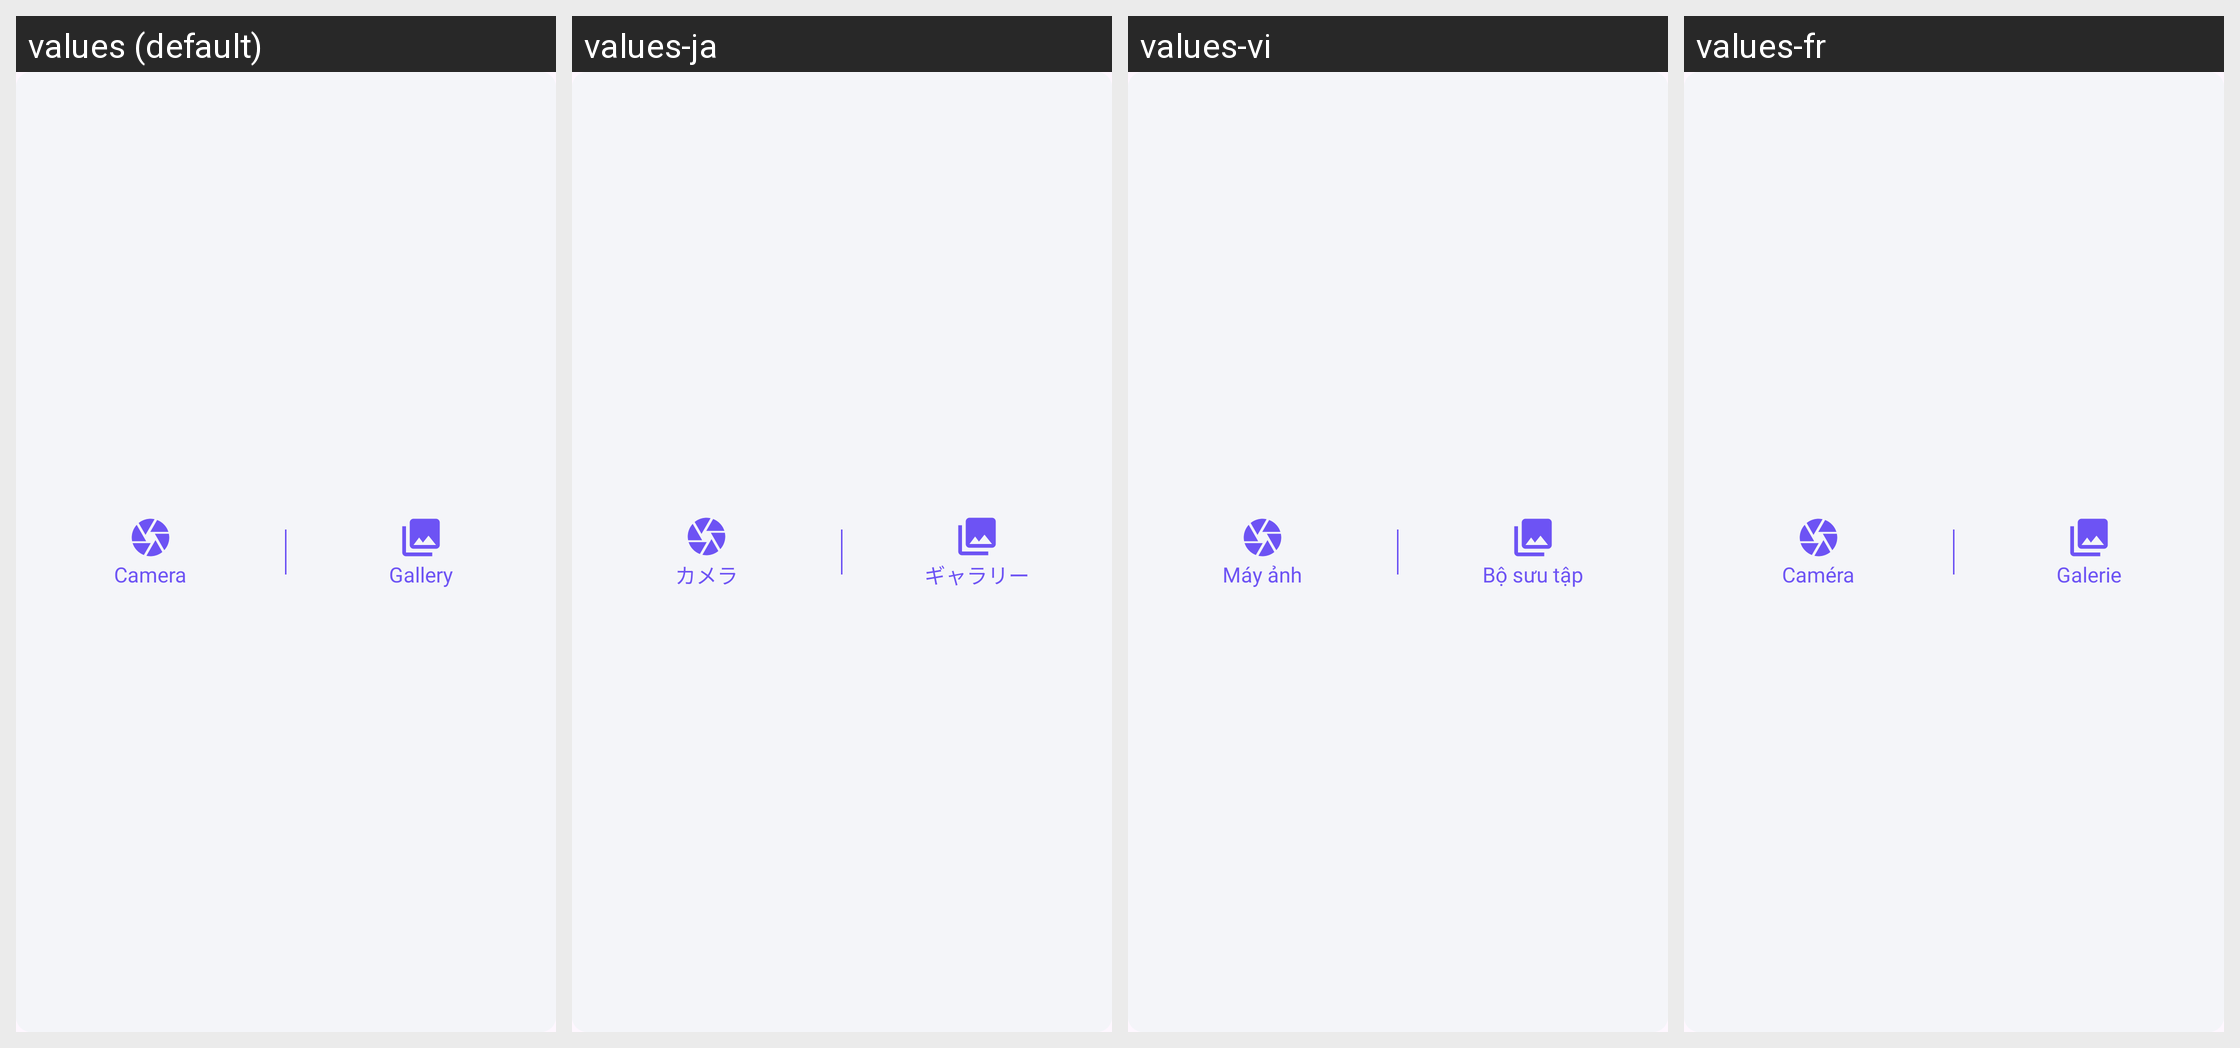

Strings drawn on this Android screen and how each of the app's shown locales translates them:
Android screen res/layout/image_picker_layout.xml rendered under 4 locales, left to right: values (default), values-ja, values-vi, values-fr. Device: Nexus 5 (rendered at 1080×1920; each locale shown at half size, 540×960, under a caption strip naming it); theme Theme.ShindindiDatingApp.
Other locales in the repository, not shown: values-af, values-ar, values-bn, values-de, values-es, values-fil, values-hi, values-in, values-it, values-ko, values-mr, values-nl, values-nso, values-pcm, values-pl, values-pt, values-ro, values-ru, values-st, values-sw, values-ta, values-te, values-th, values-tr, values-uk, values-zh, values-zu.
Strings drawn on this screen, with the default value and each locale's value (text and hints the layout hard-codes, and strings that could not be matched under every locale, appear in the picture but are not listed):

camera
  values: Camera
  values-ja: カメラ
  values-vi: Máy ảnh
  values-fr: Caméra

gallery
  values: Gallery
  values-ja: ギャラリー
  values-vi: Bộ sưu tập
  values-fr: Galerie
